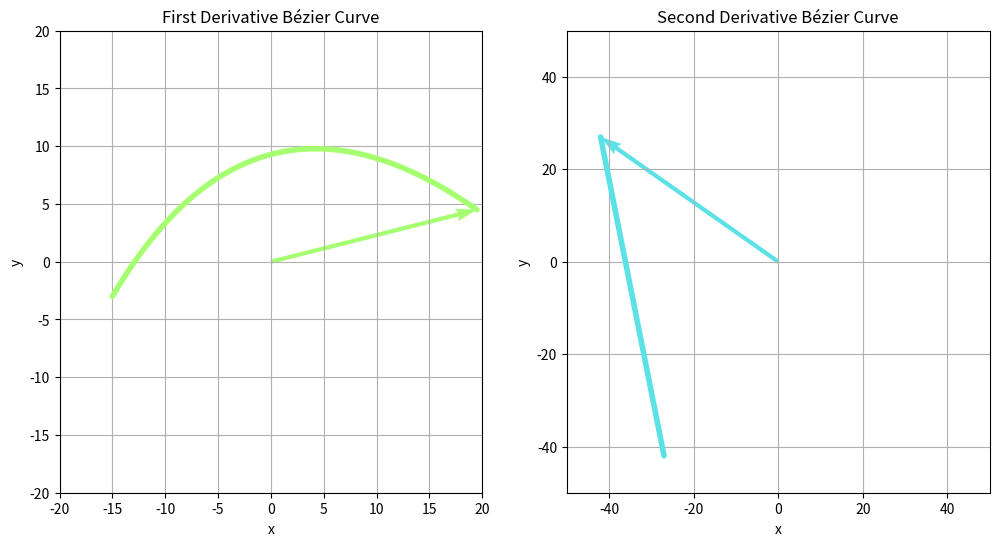

Here is the Python script that generated this plot:
import numpy as np
import matplotlib.pyplot as plt
from matplotlib.animation import FuncAnimation

# Linear interpolation between two points
def lerpPoint(P0, P1, t):
    x = (1 - t) * P0[0] + t * P1[0]
    y = (1 - t) * P0[1] + t * P1[1]
    return x, y

# Function to compute the control points for the first derivative Bézier curve
def first_derivative_control_points(P):
    P_prime = np.zeros((3, 2))
    P_prime[0] = 3 * (P[1] - P[0])
    P_prime[1] = 3 * (P[2] - P[1])
    P_prime[2] = 3 * (P[3] - P[2])
    return P_prime

# Function to compute the control points for the second derivative Bézier curve
def second_derivative_control_points(P_prime):
    P_double_prime = np.zeros((2, 2))
    P_double_prime[0] = 2 * (P_prime[1] - P_prime[0])
    P_double_prime[1] = 2 * (P_prime[2] - P_prime[1])
    return P_double_prime

# Bézier curve function for quadratic curves
def quadratic_bezier(P0, P1, P2, t):
    x1, y1 = lerpPoint(P0, P1, t)
    x2, y2 = lerpPoint(P1, P2, t)
    x3, y3 = lerpPoint([x1, y1], [x2, y2], t)
    return x3, y3

# Static plot for the first derivative Bézier curve
def plot_first_derivative(P_prime):
    t_values = np.linspace(0, 1, 100)
    first_derivative_x = []
    first_derivative_y = []

    for t in t_values:
        x, y = quadratic_bezier(P_prime[0], P_prime[1], P_prime[2], t)
        first_derivative_x.append(x)
        first_derivative_y.append(y)

    ax1.plot(first_derivative_x, first_derivative_y, color='#A6FF70', lw=4, solid_capstyle='round')

# Static plot for the second derivative Bézier curve
def plot_second_derivative(P_double_prime):
    t_values = np.linspace(0, 1, 100)
    second_derivative_x = []
    second_derivative_y = []

    for t in t_values:
        x, y = lerpPoint(P_double_prime[0], P_double_prime[1], t)
        second_derivative_x.append(x)
        second_derivative_y.append(y)

    ax2.plot(second_derivative_x, second_derivative_y, color='#5CE1E6', lw=4, solid_capstyle='round')

# Initialize the figure and axes
fig, (ax1, ax2) = plt.subplots(1, 2, figsize=(12, 6))
ax1.grid(True)
ax2.grid(True)

# Set axis labels and titles
ax1.set_title("First Derivative Bézier Curve")
ax1.set_xlabel("x")
ax1.set_ylabel("y")
ax2.set_title("Second Derivative Bézier Curve")
ax2.set_xlabel("x")
ax2.set_ylabel("y")

# Define control points for the original Bézier curve
P = np.array([[-3, -3.5], [3.5, -2], [3, 4], [-2, 3]])

# Compute control points for the first and second derivative Bézier curves
P_prime = first_derivative_control_points(P)
P_double_prime = second_derivative_control_points(P_prime)

# Initialize quivers (arrows) for both plots
arrow_first_derivative = ax1.quiver(0, 0, 0, 0, angles='xy', scale_units='xy', scale=1, color='#A6FF70', width=0.01)
arrow_second_derivative = ax2.quiver(0, 0, 0, 0, angles='xy', scale_units='xy', scale=1, color='#5CE1E6', width=0.01)

# Set fixed axis limits to ensure the arrows stay within the visible range
ax1.set_xlim(-20, 20)  # Adjust these values based on your Bézier curve range
ax1.set_ylim(-20, 20)
ax2.set_xlim(-50, 50)
ax2.set_ylim(-50, 50)

P_prime = first_derivative_control_points(P)
P_double_prime = second_derivative_control_points(P_prime)

# Plot the first derivative Bézier curve
plot_first_derivative(P_prime)

# Plot the second derivative Bézier curve
plot_second_derivative(P_double_prime)

# Function to update the arrow positions in the animation
def update(t):
    # First derivative Bézier point (quadratic Bézier)
    x_prime, y_prime = quadratic_bezier(P_prime[0], P_prime[1], P_prime[2], t)

    # Update first derivative arrow
    arrow_first_derivative.set_UVC(x_prime, y_prime)

    # Second derivative Bézier point (linear Bézier)
    x_double_prime, y_double_prime = lerpPoint(P_double_prime[0], P_double_prime[1], t)

    # Update second derivative arrow
    arrow_second_derivative.set_UVC(x_double_prime, y_double_prime)

    return arrow_first_derivative, arrow_second_derivative

# Create the animation
anim = FuncAnimation(fig, update, frames=np.linspace(0, 1, 200), interval=50, blit=True)

# Show the animation
plt.show()
